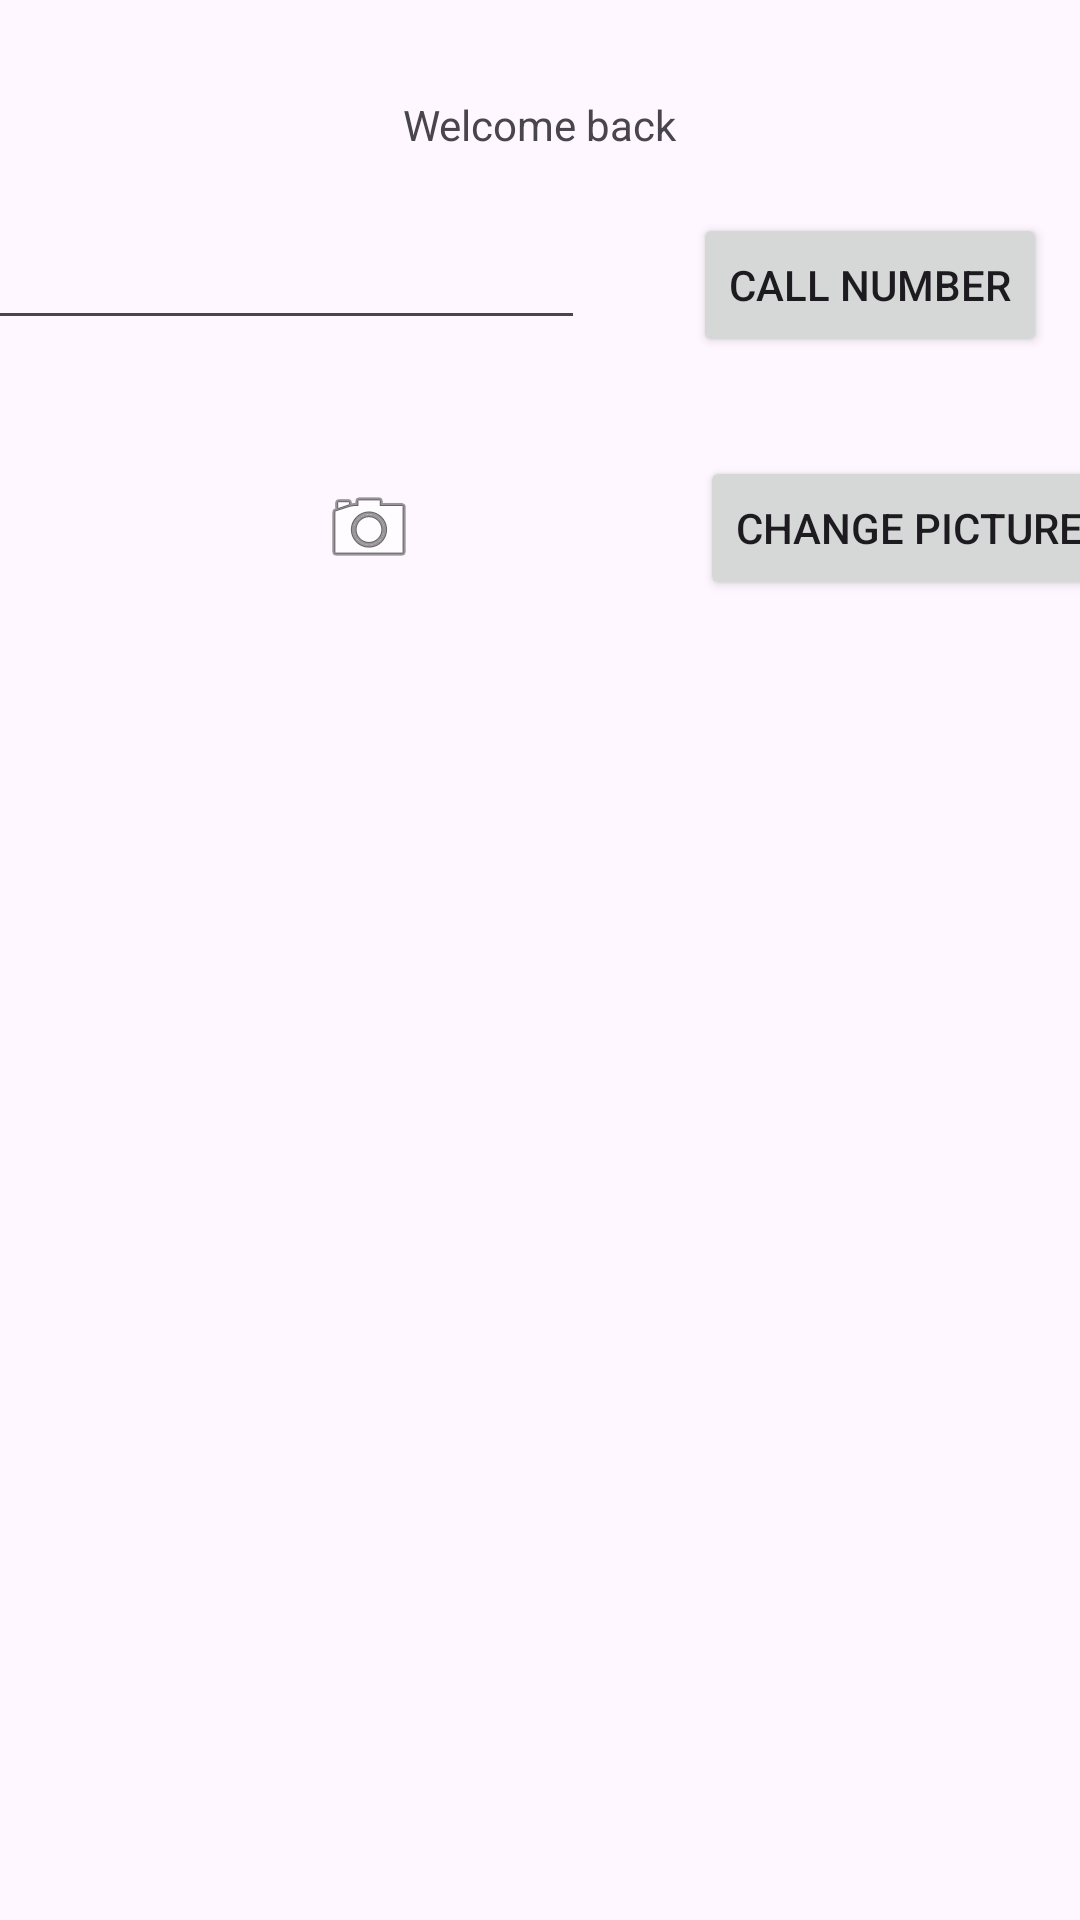

Android layout source for this screen:
<!-- AndroidManifest.xml: application theme Theme.MorgansAndroidLabs -->
<!-- res/layout/activity_second.xml -->
<?xml version="1.0" encoding="utf-8"?>
<androidx.constraintlayout.widget.ConstraintLayout xmlns:android="http://schemas.android.com/apk/res/android"
    xmlns:app="http://schemas.android.com/apk/res-auto"
    xmlns:tools="http://schemas.android.com/tools"
    android:layout_width="match_parent"
    android:layout_height="match_parent"
    tools:context=".SecondActivity">

    <TextView
        android:id="@+id/textView2"
        android:layout_width="wrap_content"
        android:layout_height="wrap_content"
        android:layout_marginTop="32dp"
        android:text="Welcome back"
        app:layout_constraintEnd_toEndOf="parent"
        app:layout_constraintHorizontal_bias="0.5"
        app:layout_constraintStart_toStartOf="parent"
        app:layout_constraintTop_toTopOf="parent" />

    <EditText
        android:id="@+id/editTextPhone"
        android:layout_width="wrap_content"
        android:layout_height="wrap_content"
        android:layout_marginTop="21dp"
        android:layout_marginEnd="36dp"
        android:ems="10"
        android:inputType="phone"
        app:layout_constraintEnd_toStartOf="@+id/callNumber"
        app:layout_constraintTop_toBottomOf="@+id/textView2" />

    <Button
        android:id="@+id/callNumber"
        android:layout_width="wrap_content"
        android:layout_height="wrap_content"
        android:layout_marginTop="71dp"
        android:layout_marginEnd="11dp"
        android:text="Call Number"
        app:layout_constraintEnd_toEndOf="parent"
        app:layout_constraintTop_toTopOf="parent" />

    <ImageView
        android:id="@+id/profileImage"
        android:layout_width="wrap_content"
        android:layout_height="wrap_content"
        android:layout_marginStart="107dp"
        app:layout_constraintBottom_toBottomOf="@+id/button2"
        app:layout_constraintStart_toStartOf="parent"
        app:layout_constraintTop_toTopOf="@+id/button2"
        app:srcCompat="@android:drawable/ic_menu_camera" />

    <Button
        android:id="@+id/button2"
        android:layout_width="wrap_content"
        android:layout_height="wrap_content"
        android:layout_marginStart="112dp"
        android:layout_marginTop="33dp"
        android:layout_marginEnd="5dp"
        android:text="Change Picture"
        app:layout_constraintEnd_toEndOf="parent"
        app:layout_constraintStart_toEndOf="@+id/profileImage"
        app:layout_constraintTop_toBottomOf="@+id/callNumber" />
</androidx.constraintlayout.widget.ConstraintLayout>
<!-- resources referenced by this layout -->
<resources>
  <style name="Theme.MorgansAndroidLabs" parent="Base.Theme.MorgansAndroidLabs" />
  <style name="Base.Theme.MorgansAndroidLabs" parent="Theme.Material3.DayNight.NoActionBar">
          
          
      </style>
</resources>
